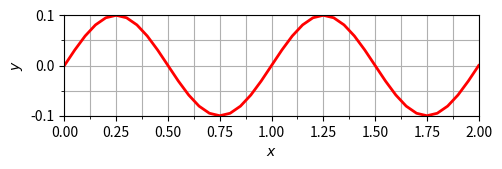

The script that saved this image:
#	
#	plot-data-2.py
#	Plot data using Mathplotlib to PNG as simple as possible
#	
# [redacted]
#	
#	20210407
#	1945 Continue from plot-data-1.py program.
#	1829 Continue from plot-data-0.py program.
#	2014 Make wave() and can plot curve with grid.
#	2019 Finish generate data and clean lines.
#	

# Import required libraries
from numpy import sin, cos
import numpy as np
import matplotlib.pyplot as plt

# Set parameters for plotting
p = [0, '0182.png']

# Define wave parameters
A = 0.1
T = 1
_omega = 2 * np.pi / T
_lambda = 1
k = 2 * np.pi / _lambda
_phi = 0

# Create array for x and showing two _lambda
dx = _lambda / 20
x = np.arange(0, 2 *_lambda + dx, dx)

#	Define wave
def wave(t):
	y = A * sin(k * x - _omega * t + _phi)
	return y

# Create array for y using function wave
y = wave(p[0])

# Get range of x and y
xmin = min(x)
xmax = max(x)
ymin = min(y)
ymax = max(y)
xmt = np.arange(xmin, xmax, 2.5 * dx)
ymt = np.arange(ymin, ymax, 0.05)

# Get figure for plotting and set it
fig = plt.figure(figsize=[5, 1.6])

# Configure axes
ax = fig.add_subplot()
ax.grid(which='both')
ax.set_xlabel('$x$')
ax.set_ylabel('$y$')
ax.set_xlim([xmin, xmax])
ax.set_ylim([ymin, ymax])
ax.set_xticks(xmt, minor=True)
ax.set_yticks(ymt, minor=True)

# It must be set after configuring axis to give the effect
fig.tight_layout(rect=[-0.03, -0.07, 1.01, 1.05])

# Set style for plotting and also the data
line, = ax.plot([], [], 'sr-', lw=2, ms=0)
line.set_data(x, y)

# Save plotting result to PNG file
plt.savefig(p[1])
